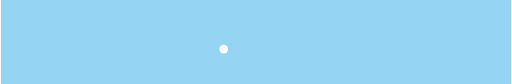
t = 0.00 s
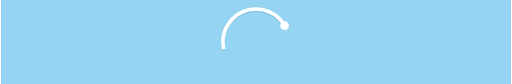
t = 0.38 s
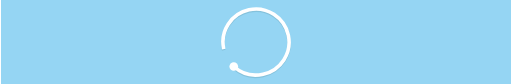
t = 0.75 s
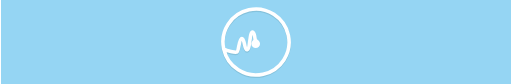
t = 1.13 s
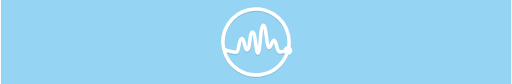
t = 1.50 s

The animated SVG that drew these frames (rendered in a browser with its animation timeline set to each time). Animation: 14 SMIL elements (animate=5,animateMotion=1,animateTransform=5,set=3); one cycle of 1.50 s.

<?xml version="1.0" encoding="UTF-8"?>
<!DOCTYPE svg PUBLIC "-//W3C//DTD SVG 1.1//EN" "http://www.w3.org/Graphics/SVG/1.1/DTD/svg11.dtd">

<svg xmlns="http://www.w3.org/2000/svg" xml:space="preserve" width="800px" version="1.1" style="shape-rendering:geometricPrecision; text-rendering:geometricPrecision; image-rendering:optimizeQuality; fill-rule:evenodd; clip-rule:evenodd"
viewBox="0 0 17000 2800"
 xmlns:xlink="http://www.w3.org/1999/xlink">
 <defs>
  <style type="text/css">
   <![CDATA[
    .str0 {stroke:white;stroke-width:120;stroke-linejoin:round;stroke-dasharray:12470}
	.str3 {stroke:#85C2DC;stroke-width:120;stroke-linejoin:round;stroke-dasharray:12470}
	.str1 {stroke:black;stroke-width:0;stroke-linejoin:round;stroke-dasharray:12470}
    .fil2 {fill:none}
    .fil0 {fill:#95D5F3}
    .fil1 {fill:white}
	
	
	.fil5 {fill:#85C2DC}
    .fil3 {fill:#85C2DC;fill-rule:nonzero}
    .fil4 {fill:white;fill-rule:nonzero}
   ]]>
  </style>
 </defs>

  <rect id="bck_rct" class="fil0" width="17000" height="2800"/>

 <g > 

 
 <g transform='translate(2900,0)' visibility='hidden'>
    <path id="prw_txt3_shd" class="fil5" d="M10189 1635l5 156c0,0 -170,41 -312,41 -224,0 -320,-110 -320,-380 0,-265 110,-398 330,-398 219,0 324,110 324,334l-13 142 -439 0c0,87 41,119 151,119 118,0 274,-14 274,-14l0 0zm5188 0l5 156c0,0 -170,41 -311,41 -225,0 -321,-110 -321,-380 0,-265 110,-398 330,-398 219,0 325,110 325,334l-14 142 -439 0c0,87 41,119 151,119 123,0 274,-14 274,-14l0 0zm-1267 0l4 156c0,0 -169,41 -311,41 -224,0 -320,-110 -320,-380 0,-265 110,-398 329,-398 220,0 325,110 325,334l-13 142 -440 0c0,87 42,119 151,119 119,0 275,-14 275,-14l0 0zm-1784 -192c0,229 -83,389 -344,389 -260,0 -343,-160 -343,-389 0,-229 83,-389 343,-389 261,0 344,160 344,389l0 0zm-3990 211c101,0 105,-60 105,-193l0 -388 202 0 0 388c0,257 -46,371 -261,371l-124 0c-219,0 -260,-119 -260,-371l0 -388 201 0 0 388c0,133 4,193 105,193l32 0zm2434 -385c-87,0 -206,28 -206,28l0 517 -201 0 0 -741 201 0c0,0 133,-19 206,-19l0 215zm3921 0c-87,0 -206,28 -206,28l0 517 -201 0 0 -741 201 0c0,0 133,-19 206,-19l0 215zm1482 545l-201 0c0,0 -101,18 -179,18 -224,0 -288,-137 -288,-398 0,-270 105,-380 307,-380 55,0 160,19 160,19l0 -257 201 23 0 975zm-197 -188l0 -380c0,0 -82,-13 -146,-13 -73,0 -119,55 -119,201 0,151 28,210 124,210 55,0 141,-18 141,-18zm-768 -251c0,-106 -32,-147 -128,-147 -96,0 -128,46 -128,147l256 0zm-1267 0c0,-106 -32,-147 -129,-147 -96,0 -128,46 -128,147l257 0zm-1364 -302l92 562 9 0 114 -549 211 0 109 549 14 0 87 -562 197 0 -137 741 -293 0 -87 -453 -83 453 -292 0 -138 -741 197 0zm-453 370c0,-137 -32,-210 -142,-210 -109,0 -141,73 -141,210 0,137 32,211 141,211 110,0 142,-74 142,-211zm-1249 -370l202 0c0,0 96,-19 169,-19 197,0 293,96 293,385 0,315 -110,398 -339,398 -55,0 -123,-14 -123,-14l0 261 -202 -23 0 -988zm202 192l0 379c0,0 68,10 109,10 119,0 151,-60 151,-215 0,-151 -50,-202 -128,-202 -55,0 -132,28 -132,28zm-1062 110c0,-106 -32,-147 -128,-147 -96,0 -128,46 -128,147l256 0zm-1221 -302l201 0c0,0 96,-19 169,-19 197,0 293,96 293,385 0,315 -110,398 -339,398 -54,0 -123,-14 -123,-14l0 261 -201 -23 0 -988zm201 192l0 379c0,0 69,10 110,10 119,0 151,-60 151,-215 0,-151 -51,-202 -128,-202 -55,0 -133,28 -133,28zm-1185 -9c0,0 -183,-23 -270,-23 -87,0 -105,18 -105,59 0,32 27,41 142,60 196,32 260,87 260,238 0,173 -114,242 -302,242 -109,0 -292,-37 -292,-37l4 -169c0,0 192,28 266,28 96,0 119,-19 119,-55 0,-32 -19,-46 -119,-64 -193,-32 -279,-78 -279,-238 0,-174 132,-243 288,-243 105,0 288,37 288,37l0 165z"/>
    <path id="prw_txt3" class="fil1" d="M10189 1597l5 156c0,0 -170,41 -312,41 -224,0 -320,-110 -320,-380 0,-265 110,-398 330,-398 219,0 324,110 324,334l-13 142 -439 0c0,87 41,119 151,119 118,0 274,-14 274,-14l0 0zm5188 0l5 156c0,0 -170,41 -311,41 -225,0 -321,-110 -321,-380 0,-265 110,-398 330,-398 219,0 325,110 325,334l-14 142 -439 0c0,87 41,119 151,119 123,0 274,-14 274,-14l0 0zm-1267 0l4 156c0,0 -169,41 -311,41 -224,0 -320,-110 -320,-380 0,-265 110,-398 329,-398 220,0 325,110 325,334l-13 142 -440 0c0,87 42,119 151,119 119,0 275,-14 275,-14l0 0zm-1784 -192c0,229 -83,389 -344,389 -260,0 -343,-160 -343,-389 0,-229 83,-389 343,-389 261,0 344,160 344,389l0 0zm-3990 210c101,0 105,-59 105,-192l0 -389 202 0 0 389c0,256 -46,371 -261,371l-124 0c-219,0 -260,-119 -260,-371l0 -389 201 0 0 389c0,133 4,192 105,192l32 0zm2434 -384c-87,0 -206,28 -206,28l0 517 -201 0 0 -742 201 0c0,0 133,-18 206,-18l0 215zm3921 0c-87,0 -206,28 -206,28l0 517 -201 0 0 -742 201 0c0,0 133,-18 206,-18l0 215zm1482 545l-201 0c0,0 -101,18 -179,18 -224,0 -288,-137 -288,-398 0,-270 105,-380 307,-380 55,0 160,18 160,18l0 -256 201 23 0 975zm-197 -188l0 -380c0,0 -82,-13 -146,-13 -73,0 -119,54 -119,201 0,151 28,210 124,210 55,0 141,-18 141,-18zm-768 -252c0,-105 -32,-146 -128,-146 -96,0 -128,46 -128,146l256 0zm-1267 0c0,-105 -32,-146 -129,-146 -96,0 -128,46 -128,146l257 0zm-1364 -302l92 563 9 0 114 -549 211 0 109 549 14 0 87 -563 197 0 -137 742 -293 0 -87 -453 -83 453 -292 0 -138 -742 197 0zm-453 371c0,-137 -32,-210 -142,-210 -109,0 -141,73 -141,210 0,137 32,210 141,210 110,0 142,-73 142,-210zm-1249 -371l202 0c0,0 96,-18 169,-18 197,0 293,96 293,384 0,316 -110,398 -339,398 -55,0 -123,-13 -123,-13l0 260 -202 -22 0 -989zm202 193l0 379c0,0 68,9 109,9 119,0 151,-59 151,-215 0,-151 -50,-201 -128,-201 -55,0 -132,28 -132,28zm-1062 109c0,-105 -32,-146 -128,-146 -96,0 -128,46 -128,146l256 0zm-1221 -302l201 0c0,0 96,-18 169,-18 197,0 293,96 293,384 0,316 -110,398 -339,398 -54,0 -123,-13 -123,-13l0 260 -201 -22 0 -989zm201 193l0 379c0,0 69,9 110,9 119,0 151,-59 151,-215 0,-151 -51,-201 -128,-201 -55,0 -133,28 -133,28zm-1185 -10c0,0 -183,-22 -270,-22 -87,0 -105,18 -105,59 0,32 27,41 142,59 196,33 260,87 260,238 0,174 -114,243 -302,243 -109,0 -292,-37 -292,-37l4 -169c0,0 192,27 266,27 96,0 119,-18 119,-54 0,-32 -19,-46 -119,-65 -193,-32 -279,-77 -279,-237 0,-174 132,-243 288,-243 105,0 288,37 288,37l0 164z"/>
	<animate attributeType="CSS" attributeName="opacity" values="0;1" dur="0.5s" begin="draw_line.end"/>
		<set attributeName="visibility" attributeType="XML" begin="draw_line.end" from="hidden" to="visible"/>
	
	</g>

	 <g id="pwr_draw_line">
	<g transform='translate(0,40)'>
	 <def>
		 <clipPath id="clp_spwr2" >
			<path class="fil1"  d="M8500 244c-637,0 -1156,518 -1156,1156 0,637 519,1156 1156,1156 638,0 1156,-519 1156,-1156 0,-638 -518,-1156 -1156,-1156l0 0zm0 112c575,0 1044,469 1044,1044 0,86 -11,169 -31,248 -2,0 -4,0 -5,0 -67,19 -139,29 -216,30 -15,-25 -34,-105 -45,-153 -30,-130 -55,-242 -145,-242 -85,0 -118,90 -144,162 -6,18 -16,43 -24,61 -18,-68 -34,-204 -45,-301 -36,-305 -55,-428 -147,-428 -92,0 -109,126 -147,528 -9,98 -22,229 -36,323 -11,-66 -21,-148 -29,-212 -36,-286 -55,-414 -147,-414 -94,0 -114,132 -145,354 -10,67 -24,160 -38,216 -11,-34 -22,-81 -28,-114 -30,-131 -55,-244 -145,-244 -93,0 -116,123 -146,278 -11,60 -29,155 -47,186 -87,-3 -270,-26 -357,-95 -2,-2 -4,-2 -5,-2 -11,-59 -17,-119 -17,-181 1,-575 470,-1044 1045,-1044l0 0zm0 2088c-459,0 -850,-300 -989,-713 125,50 277,63 337,63 93,0 116,-124 146,-278 9,-46 22,-113 34,-155 13,36 24,87 31,123 30,132 55,244 146,244 93,0 114,-133 145,-355 8,-56 19,-129 31,-186 14,71 25,168 35,243 36,287 54,414 147,414 92,0 109,-127 146,-528 10,-99 22,-227 36,-321 11,69 22,157 30,224 36,304 55,428 147,428 84,0 117,-91 144,-163 7,-23 20,-59 29,-76 14,33 30,100 39,142 30,130 55,242 146,242 65,0 131,-6 192,-19 -150,391 -528,671 -972,671z"/>
		</clipPath>
	 </def>
	  <path class="fil2 str3" style='clip-path: url(#clp_spwr2);' d="M7424 1635c-130,-594 247,-1179 840,-1309 594,-131 1182,252 1313,846 130,593 -248,1172 -841,1302 -594,131 -1180,-241 -1310,-834 103,56 390,124 438,94 65,-42 70,-447 166,-451 96,-4 75,392 175,376 100,-16 78,-595 183,-589 104,7 97,703 177,701 80,-2 77,-926 178,-929 100,-3 106,723 179,742 73,20 109,-237 180,-240 70,-3 88,350 171,382 50,19 248,-31 290,-42">
				<animate attributeType="CSS" attributeName="stroke-dashoffset" from="12470" to="0" dur="1.5s" begin="0s" />
	  </path>
	  </g>
	  
	  <def>
		 <clipPath id="clp_spwr">
			<path class="fil1" d="M8500 244c-637,0 -1156,518 -1156,1156 0,637 519,1156 1156,1156 638,0 1156,-519 1156,-1156 0,-638 -518,-1156 -1156,-1156l0 0zm0 112c575,0 1044,469 1044,1044 0,86 -11,169 -31,248 -2,0 -4,0 -5,0 -67,19 -139,29 -216,30 -15,-25 -34,-105 -45,-153 -30,-130 -55,-242 -145,-242 -85,0 -118,90 -144,162 -6,18 -16,43 -24,61 -18,-68 -34,-204 -45,-301 -36,-305 -55,-428 -147,-428 -92,0 -109,126 -147,528 -9,98 -22,229 -36,323 -11,-66 -21,-148 -29,-212 -36,-286 -55,-414 -147,-414 -94,0 -114,132 -145,354 -10,67 -24,160 -38,216 -11,-34 -22,-81 -28,-114 -30,-131 -55,-244 -145,-244 -93,0 -116,123 -146,278 -11,60 -29,155 -47,186 -87,-3 -270,-26 -357,-95 -2,-2 -4,-2 -5,-2 -11,-59 -17,-119 -17,-181 1,-575 470,-1044 1045,-1044l0 0zm0 2088c-459,0 -850,-300 -989,-713 125,50 277,63 337,63 93,0 116,-124 146,-278 9,-46 22,-113 34,-155 13,36 24,87 31,123 30,132 55,244 146,244 93,0 114,-133 145,-355 8,-56 19,-129 31,-186 14,71 25,168 35,243 36,287 54,414 147,414 92,0 109,-127 146,-528 10,-99 22,-227 36,-321 11,69 22,157 30,224 36,304 55,428 147,428 84,0 117,-91 144,-163 7,-23 20,-59 29,-76 14,33 30,100 39,142 30,130 55,242 146,242 65,0 131,-6 192,-19 -150,391 -528,671 -972,671z"/>
		</clipPath>
	 </def>
	<path id='pwr_mpth' class="fil2 str1" d="M7424 1635c-130,-594 247,-1179 840,-1309 594,-131 1182,252 1313,846 130,593 -248,1172 -841,1302 -594,131 -1180,-241 -1310,-834 103,56 390,124 438,94 65,-42 70,-447 166,-451 96,-4 75,392 175,376 100,-16 78,-595 183,-589 104,7 97,703 177,701 80,-2 77,-926 178,-929 100,-3 106,723 179,742 73,20 109,-237 180,-240 70,-3 88,350 171,382 50,19 248,-31 290,-42" />

	  <path class="fil2 str0" style='clip-path: url(#clp_spwr);' d="M7424 1635c-130,-594 247,-1179 840,-1309 594,-131 1182,252 1313,846 130,593 -248,1172 -841,1302 -594,131 -1180,-241 -1310,-834 103,56 390,124 438,94 65,-42 70,-447 166,-451 96,-4 75,392 175,376 100,-16 78,-595 183,-589 104,7 97,703 177,701 80,-2 77,-926 178,-929 100,-3 106,723 179,742 73,20 109,-237 180,-240 70,-3 88,350 171,382 50,19 248,-31 290,-42">
				<animate id='draw_line' attributeType="CSS" attributeName="stroke-dashoffset" from="12470" to="0" dur="1.5s" begin="0s" />
	  </path>
	  
	  <circle class="fil1" cx="0" cy="0" r="145">
				<animateMotion begin="draw_line.begin" dur="1.5s" repeatCount="1" fill="freeze" >
					 <mpath xlink:href="#pwr_mpth" />
				</animateMotion>
				<animateTransform id='spwr_rnd_hide' attributeName="transform" attributeType="XML"  fill="freeze" type="translate" dur="0.5s" begin="draw_line.end" values="0 0;10 10" />
				<animateTransform attributeName="transform" attributeType="XML"  type="scale" dur="0.5s" fill="freeze"  additive='sum' values="1 1; 0 0" begin="spwr_rnd_hide.begin" />
	</circle>
	 </g>
 
 		<animateTransform attributeName="transform" attributeType="XML"  fill="freeze" type="translate" dur="0.5s" begin="draw_line.end" values="0 0;-2900 0" />

 
 
 </g>
 
 
 
 
<g visibility='hidden'> 
	<path id="prw_txt1_shd" class="fil3" d="M659 1288l0 34c14,-13 29,-24 45,-31 17,-7 34,-10 53,-10 40,0 75,15 103,45 28,31 42,70 42,118 0,46 -14,84 -44,115 -29,31 -63,47 -103,47 -18,0 -35,-4 -50,-10 -16,-6 -31,-17 -46,-31l0 146 -78 0 0 -423 78 0zm81 64c-24,0 -44,8 -60,25 -16,17 -25,38 -25,65 0,28 9,50 25,67 16,17 36,25 60,25 24,0 44,-8 60,-25 17,-18 25,-40 25,-66 0,-27 -8,-49 -24,-66 -16,-17 -36,-25 -61,-25zm372 -71c29,0 57,7 83,22 26,14 46,34 60,59 15,25 22,52 22,81 0,29 -7,56 -22,82 -15,25 -34,45 -59,59 -26,14 -53,22 -83,22 -45,0 -83,-16 -114,-48 -32,-31 -48,-69 -48,-115 0,-48 18,-88 54,-120 31,-28 67,-42 107,-42zm1 73c-24,0 -44,8 -60,25 -16,17 -24,38 -24,64 0,27 8,49 24,65 16,17 36,25 60,25 24,0 45,-8 61,-25 16,-17 24,-38 24,-65 0,-26 -8,-48 -24,-65 -16,-16 -36,-24 -61,-24zm193 -66l75 0 63 177 67 -177 47 0 66 175 62 -175 76 0 -112 310 -49 0 -67 -176 -68 176 -49 0 -111 -310zm811 177l-250 0c4,22 13,40 29,53 15,13 35,19 60,19 29,0 53,-10 74,-30l65 31c-16,23 -36,40 -58,51 -23,11 -50,17 -81,17 -49,0 -88,-16 -118,-46 -31,-31 -46,-69 -46,-115 0,-47 15,-86 46,-117 30,-32 68,-47 114,-47 49,0 89,15 119,46 31,31 46,72 46,123l0 15zm-78 -61c-5,-17 -15,-30 -30,-41 -15,-11 -33,-16 -53,-16 -21,0 -40,6 -57,18 -10,8 -20,21 -28,39l168 0zm123 -116l67 0 0 40c7,-16 17,-27 29,-35 11,-8 24,-12 39,-12 10,0 20,2 31,8l-24 67c-9,-5 -17,-7 -22,-7 -12,0 -22,7 -31,22 -8,15 -12,44 -12,87l0 15 0 125 -77 0 0 -310zm515 177l-250 0c4,22 13,40 29,53 15,13 35,19 60,19 28,0 53,-10 74,-30l65 31c-16,23 -36,40 -58,51 -23,11 -50,17 -81,17 -49,0 -88,-16 -118,-46 -31,-31 -46,-69 -46,-115 0,-47 15,-86 46,-117 30,-32 68,-47 114,-47 49,0 88,15 119,46 31,31 46,72 46,123l0 15zm-78 -61c-5,-17 -15,-30 -30,-41 -15,-11 -33,-16 -53,-16 -21,0 -40,6 -57,18 -10,8 -20,21 -28,39l168 0zm370 -235l78 0 0 429 -78 0 0 -33c-15,15 -30,25 -46,31 -15,6 -31,10 -49,10 -40,0 -75,-16 -104,-47 -30,-31 -44,-69 -44,-115 0,-48 14,-87 42,-118 29,-30 63,-45 103,-45 19,0 37,3 53,10 16,7 31,18 45,32l0 -154zm-82 183c-24,0 -44,8 -60,25 -16,17 -24,39 -24,66 0,26 9,48 25,66 16,17 36,25 60,25 24,0 44,-8 60,-25 17,-17 25,-39 25,-67 0,-27 -8,-48 -25,-65 -16,-17 -36,-25 -61,-25zm479 -183l0 154c14,-14 29,-25 45,-32 17,-7 34,-10 53,-10 40,0 74,15 103,45 28,31 42,70 42,118 0,46 -15,84 -44,115 -29,31 -64,47 -104,47 -17,0 -34,-4 -49,-10 -16,-6 -31,-16 -46,-31l0 33 -78 0 0 -429 78 0zm81 183c-24,0 -44,8 -60,25 -17,17 -25,38 -25,65 0,28 8,50 25,67 16,17 36,25 60,25 24,0 44,-8 60,-25 16,-18 24,-40 24,-66 0,-27 -7,-49 -23,-66 -16,-17 -36,-25 -61,-25zm192 -64l79 0 81 194 89 -194 79 0 -194 423 -79 0 63 -136 -118 -287z"/>
	<path id="prw_txt1" class="fil4" d="M659 1248l0 35c14,-14 29,-25 45,-32 17,-7 34,-10 53,-10 40,0 75,15 103,46 28,30 42,69 42,117 0,46 -14,84 -44,115 -29,31 -63,47 -103,47 -18,0 -35,-3 -50,-10 -16,-6 -31,-16 -46,-31l0 146 -78 0 0 -423 78 0zm81 64c-24,0 -44,8 -60,25 -16,17 -25,39 -25,65 0,28 9,50 25,67 16,17 36,26 60,26 24,0 44,-9 60,-26 17,-18 25,-39 25,-66 0,-27 -8,-49 -24,-65 -16,-17 -36,-26 -61,-26zm372 -71c29,0 57,7 83,22 26,14 46,34 60,59 15,25 22,52 22,81 0,29 -7,56 -22,82 -15,25 -34,45 -59,59 -26,15 -53,22 -83,22 -45,0 -83,-16 -114,-47 -32,-32 -48,-70 -48,-115 0,-49 18,-89 54,-121 31,-28 67,-42 107,-42zm1 73c-24,0 -44,8 -60,25 -16,17 -24,38 -24,64 0,27 8,49 24,65 16,17 36,25 60,25 24,0 45,-8 61,-25 16,-17 24,-38 24,-65 0,-26 -8,-48 -24,-64 -16,-17 -36,-25 -61,-25zm193 -66l75 0 63 177 67 -177 47 0 66 175 62 -175 76 0 -112 310 -49 0 -67 -176 -68 176 -49 0 -111 -310zm811 177l-250 0c4,22 13,40 29,53 15,13 35,20 60,20 29,0 53,-11 74,-31l65 31c-16,23 -36,40 -58,51 -23,11 -50,17 -81,17 -48,0 -88,-15 -118,-46 -31,-31 -46,-69 -46,-115 0,-47 15,-86 46,-117 30,-32 68,-47 114,-47 49,0 89,15 119,46 31,32 46,73 46,124l0 14zm-78 -60c-5,-17 -15,-31 -30,-42 -15,-10 -33,-16 -53,-16 -21,0 -40,6 -57,18 -10,8 -20,21 -28,40l168 0zm123 -117l67 0 0 40c7,-16 17,-27 29,-35 11,-8 24,-12 39,-12 10,0 20,3 31,8l-24 67c-9,-5 -17,-7 -22,-7 -12,0 -22,8 -31,22 -8,15 -12,44 -12,87l0 15 0 125 -77 0 0 -310zm515 177l-250 0c4,22 13,40 29,53 15,13 35,20 60,20 29,0 53,-11 74,-31l65 31c-16,23 -36,40 -58,51 -23,11 -50,17 -81,17 -48,0 -88,-15 -118,-46 -31,-31 -46,-69 -46,-115 0,-47 15,-86 46,-117 30,-32 68,-47 114,-47 49,0 89,15 119,46 31,32 46,73 46,124l0 14zm-78 -60c-5,-17 -15,-31 -30,-42 -15,-10 -33,-16 -53,-16 -21,0 -40,6 -57,18 -10,8 -20,21 -28,40l168 0zm370 -236l78 0 0 429 -78 0 0 -33c-15,15 -30,25 -46,31 -15,7 -31,10 -49,10 -40,0 -75,-16 -104,-47 -29,-31 -44,-69 -44,-115 0,-48 14,-87 42,-117 29,-31 63,-46 103,-46 19,0 37,3 53,10 16,7 31,18 45,32l0 -154zm-82 183c-24,0 -44,9 -60,26 -16,16 -23,38 -23,65 0,27 8,48 24,66 16,17 36,26 60,26 24,0 44,-9 60,-26 17,-17 25,-39 25,-67 0,-26 -8,-48 -25,-65 -16,-17 -36,-25 -61,-25zm479 -183l0 154c14,-14 29,-25 45,-32 17,-7 34,-10 53,-10 40,0 74,15 103,46 28,30 42,69 42,117 0,46 -14,84 -44,115 -29,31 -64,47 -104,47 -17,0 -34,-3 -49,-10 -16,-6 -31,-16 -46,-31l0 33 -78 0 0 -429 78 0zm81 183c-24,0 -44,8 -60,25 -17,17 -25,39 -25,65 0,28 8,50 25,67 16,17 36,26 60,26 24,0 44,-9 60,-26 16,-18 25,-39 25,-66 0,-27 -8,-49 -24,-65 -16,-17 -36,-26 -61,-26zm192 -64l79 0 81 194 89 -194 79 0 -194 423 -79 0 63 -136 -118 -287z"/>
	 
		<animate attributeType="CSS" attributeName="opacity" values="0;1" dur="0.5s" begin="draw_line.end"/>
		<set attributeName="visibility" attributeType="XML" begin="draw_line.end" from="hidden" to="visible"/>
		<animateTransform attributeName="transform" attributeType="XML"  fill="freeze" type="translate" dur="0.5s" begin="draw_line.end" values="0 -400;0 0" />

</g>
 
 <g id="spwr_txts" visibility='hidden'>
  <path id="prw_txt4_shd" class="fil3" d="M13277 2100l90 0 0 359 -90 0 0 -38c-18,17 -36,29 -54,36 -17,7 -37,11 -57,11 -47,0 -87,-18 -121,-54 -34,-36 -51,-81 -51,-134 0,-55 17,-101 49,-136 33,-35 73,-53 120,-53 22,0 42,4 61,12 19,8 36,20 53,36l0 -39zm-95 73c-28,0 -52,10 -70,30 -19,20 -28,45 -28,76 0,31 10,56 28,76 19,20 42,30 70,30 28,0 52,-9 71,-29 18,-20 28,-46 28,-78 0,-31 -10,-56 -28,-76 -19,-19 -43,-29 -71,-29zm276 -73l91 0 0 173c0,33 2,57 7,70 5,13 12,23 22,30 11,7 23,11 38,11 15,0 28,-4 39,-11 10,-7 18,-17 23,-31 4,-11 6,-33 6,-67l0 -175 90 0 0 152c0,63 -5,105 -15,129 -12,28 -30,49 -54,64 -23,15 -53,23 -90,23 -39,0 -71,-9 -95,-26 -25,-18 -42,-42 -52,-74 -7,-22 -10,-61 -10,-119l0 -149zm672 -139l90 0 0 498 -90 0 0 -38c-17,17 -35,29 -53,36 -18,7 -37,11 -58,11 -46,0 -86,-18 -120,-54 -34,-36 -51,-81 -51,-134 0,-55 16,-101 49,-136 33,-35 73,-53 120,-53 21,0 42,4 61,12 19,8 36,20 52,36l0 -178zm-95 212c-28,0 -51,10 -69,30 -19,20 -28,45 -28,76 0,31 9,56 28,76 19,20 42,30 70,30 28,0 52,-9 70,-29 19,-20 28,-46 28,-78 0,-31 -9,-56 -28,-76 -18,-19 -42,-29 -71,-29zm312 -221c16,0 29,6 41,17 11,11 17,25 17,42 0,16 -6,29 -17,40 -11,12 -25,17 -40,17 -16,0 -30,-5 -41,-17 -12,-11 -17,-25 -17,-42 0,-16 5,-29 16,-40 12,-11 25,-17 41,-17zm-45 148l90 0 0 359 -90 0 0 -359zm341 -9c34,0 66,8 96,25 30,17 53,40 70,69 17,29 25,60 25,94 0,34 -9,66 -25,95 -17,29 -40,53 -70,69 -29,17 -61,25 -96,25 -52,0 -96,-18 -132,-55 -37,-36 -55,-81 -55,-133 0,-56 21,-103 62,-140 36,-33 78,-49 125,-49zm1 84c-28,0 -51,10 -70,30 -19,19 -28,44 -28,74 0,31 9,57 28,76 18,19 41,29 70,29 28,0 51,-10 70,-29 19,-20 28,-45 28,-76 0,-31 -9,-55 -27,-75 -19,-19 -42,-29 -71,-29z"/>
  <path id="prw_txt4" class="fil4" d="M13277 2057l90 0 0 360 -90 0 0 -38c-18,16 -36,28 -54,36 -17,7 -37,11 -57,11 -47,0 -87,-18 -121,-54 -34,-36 -51,-81 -51,-134 0,-56 17,-101 49,-137 33,-35 73,-53 120,-53 22,0 42,4 61,12 19,8 36,21 53,37l0 -40zm-95 74c-28,0 -52,10 -70,30 -19,19 -28,45 -28,75 0,31 10,57 28,77 19,20 42,30 70,30 28,0 52,-10 71,-30 18,-19 28,-45 28,-77 0,-31 -10,-57 -28,-76 -19,-19 -43,-29 -71,-29zm276 -74l91 0 0 173c0,34 2,57 7,70 5,13 12,24 22,31 11,7 23,11 38,11 15,0 28,-4 39,-11 10,-7 18,-18 23,-32 4,-10 6,-32 6,-66l0 -176 90 0 0 152c0,63 -5,106 -15,129 -12,28 -30,50 -54,65 -23,15 -53,23 -90,23 -39,0 -71,-9 -95,-27 -25,-17 -42,-42 -52,-73 -7,-22 -10,-62 -10,-119l0 -150zm672 -139l90 0 0 499 -90 0 0 -38c-17,16 -35,28 -53,36 -18,7 -37,11 -58,11 -46,0 -86,-18 -120,-54 -34,-36 -51,-81 -51,-134 0,-56 16,-101 49,-137 33,-35 73,-53 120,-53 21,0 42,4 61,12 19,9 36,21 52,37l0 -179zm-95 213c-28,0 -51,10 -69,30 -19,19 -28,45 -28,75 0,31 9,57 28,77 19,20 42,30 70,30 28,0 52,-10 70,-30 19,-19 28,-45 28,-77 0,-31 -9,-57 -28,-76 -18,-19 -42,-29 -71,-29zm312 -221c16,0 29,5 41,17 11,11 17,25 17,41 0,16 -6,30 -17,41 -11,11 -25,17 -40,17 -16,0 -30,-6 -41,-17 -12,-12 -17,-26 -17,-42 0,-16 5,-29 16,-41 12,-11 25,-16 41,-16zm-45 147l90 0 0 360 -90 0 0 -360zm341 -9c34,0 66,9 96,26 30,17 53,40 70,69 17,29 25,60 25,94 0,34 -9,65 -25,95 -17,29 -40,52 -70,69 -29,16 -61,25 -96,25 -52,0 -96,-19 -132,-55 -37,-37 -55,-81 -55,-134 0,-56 21,-102 62,-140 36,-32 78,-49 125,-49zm1 85c-28,0 -51,10 -70,29 -19,20 -28,45 -28,75 0,31 9,56 28,76 18,19 41,29 70,29 28,0 51,-10 70,-30 19,-19 28,-44 28,-75 0,-31 -9,-56 -27,-75 -19,-19 -42,-29 -71,-29z"/>

		<animate attributeType="CSS" attributeName="opacity" values="0;1" dur="0.5s" begin="draw_line.end"/>
		<set attributeName="visibility" attributeType="XML" begin="draw_line.end" from="hidden" to="visible"/>
		<animateTransform attributeName="transform" attributeType="XML"  fill="freeze" type="translate" dur="0.5s" begin="draw_line.end" values="0 400;0 0" />
 
 
 </g>
</svg>
